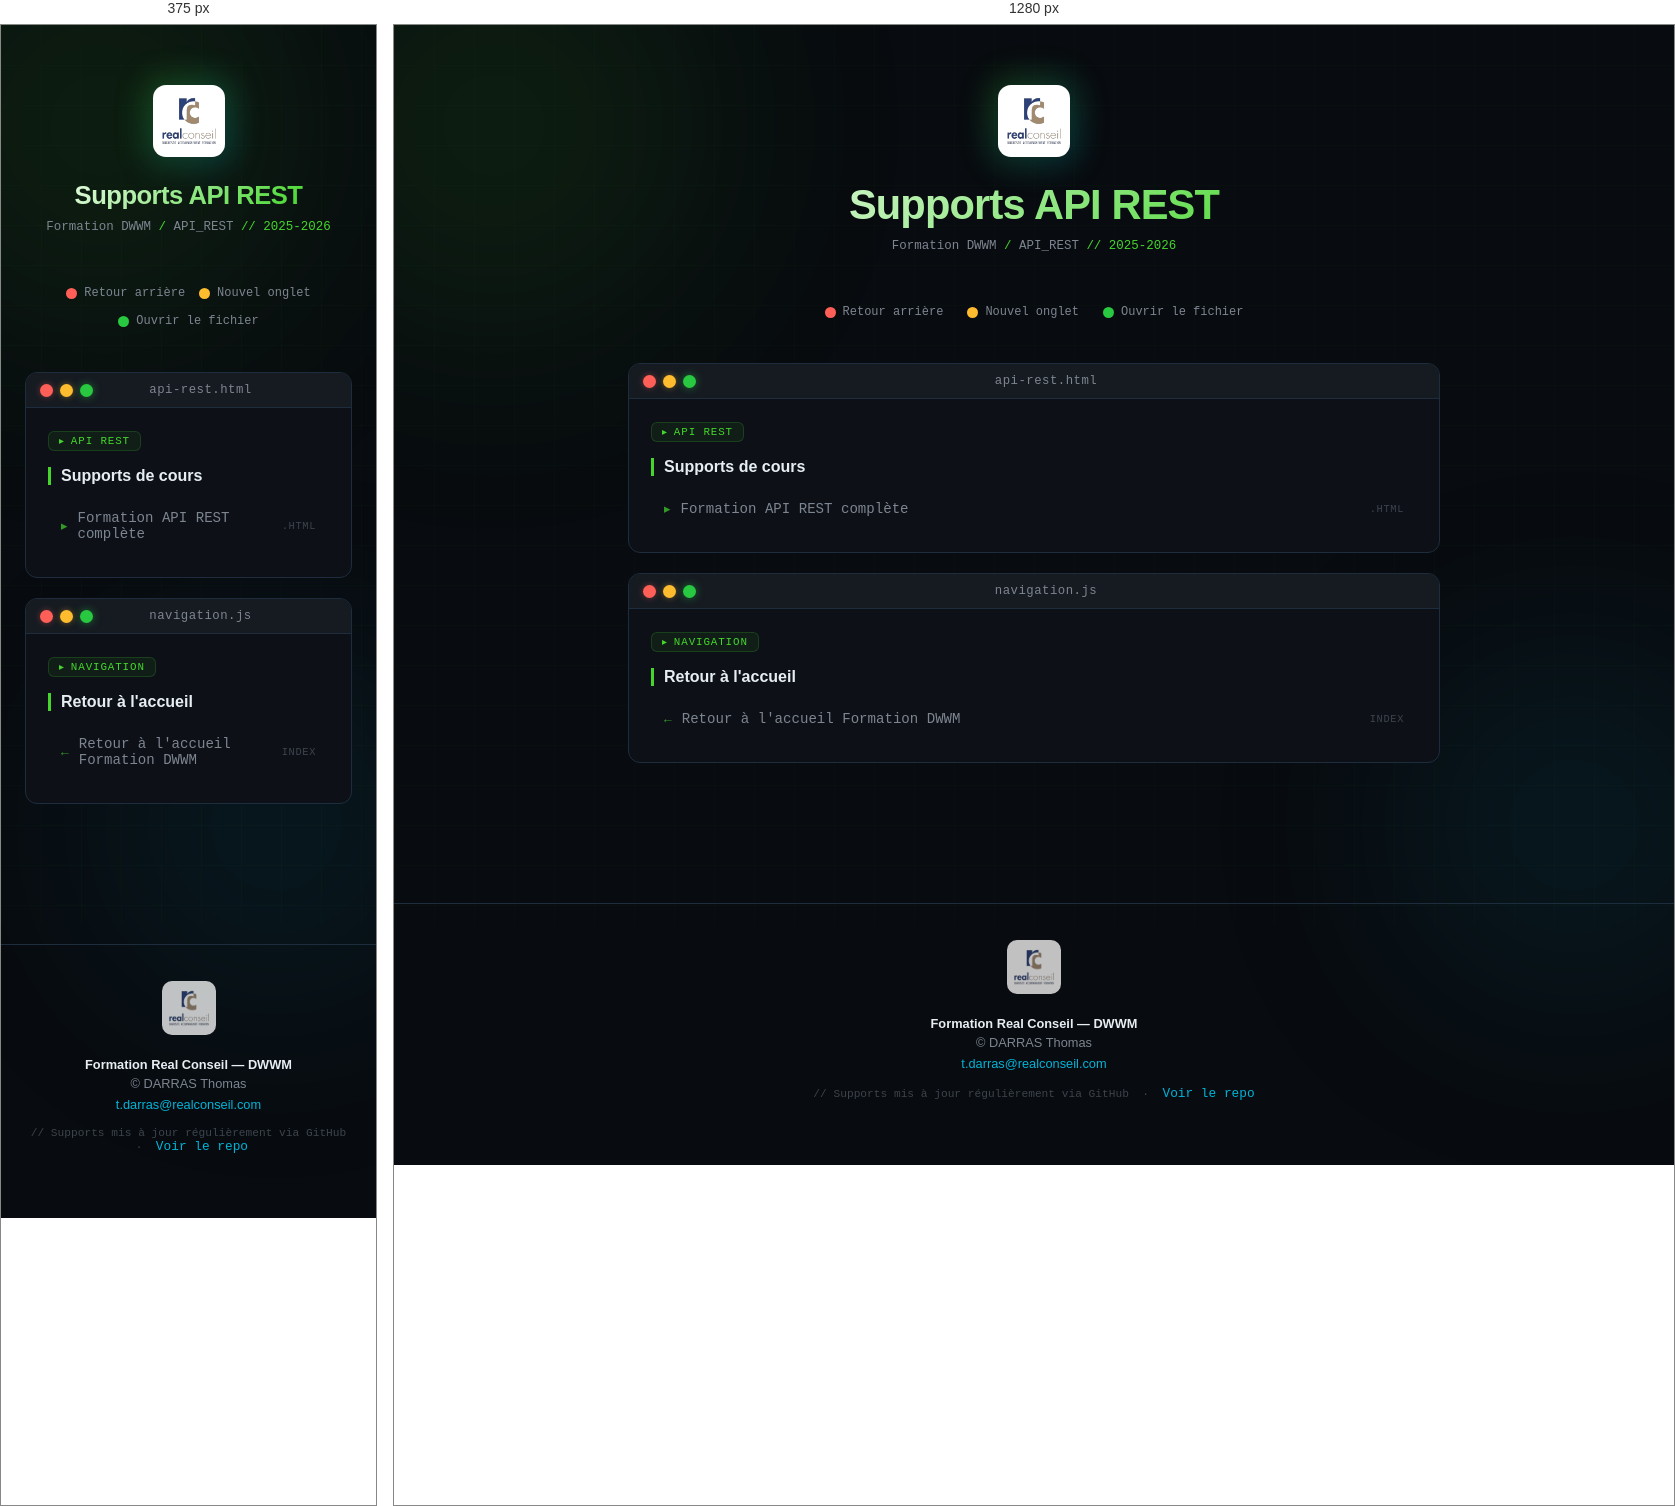
Rendered at 375 px and 1280 px, left to right.

<!-- file: index.html -->
<!DOCTYPE html>
<html lang="fr">
<head>
    <meta charset="UTF-8">
    <meta name="viewport" content="width=device-width, initial-scale=1.0">
    <link rel="icon" href="../favicon-32x32.png" type="image/png">
    <title>Supports API REST - Formation DWWM</title>
    <style>
        :root {
            --bg-deep:      #080b0f;
            --bg-card:      #0d1117;
            --titlebar:     #161b22;
            --border:       #1e2d3d;
            --accent-neon:  #44D62C;
            --accent-blue:  #00b4d8;
            --text-primary: #e6edf3;
            --text-muted:   #7d8590;
            --text-dim:     #3d444d;
            --red-btn:      #ff5f57;
            --orange-btn:   #febc2e;
            --green-btn:    #28c840;
            --font-mono:    'SF Mono','Fira Code','Cascadia Code','Consolas',monospace;
            --font-ui:      -apple-system,BlinkMacSystemFont,'Segoe UI',system-ui,sans-serif;
        }
        * { margin:0; padding:0; box-sizing:border-box; }
        html { scroll-behavior:smooth; }
        body { font-family:var(--font-ui); background:var(--bg-deep); min-height:100vh; color:var(--text-primary); overflow-x:hidden; }
        body::before { content:''; position:fixed; inset:0; background-image: linear-gradient(rgba(68,214,44,.025) 1px, transparent 1px), linear-gradient(90deg, rgba(68,214,44,.025) 1px, transparent 1px); background-size:40px 40px; pointer-events:none; z-index:0; }
        .orb { position:fixed; border-radius:50%; filter:blur(120px); pointer-events:none; z-index:0; opacity:.15; }
        .orb-1 { width:500px;height:500px; background:radial-gradient(circle,#44D62C,transparent); top:-150px;left:-150px; animation:orbFloat 18s ease-in-out infinite; }
        .orb-2 { width:400px;height:400px; background:radial-gradient(circle,#00b4d8,transparent); bottom:-100px;right:-100px; animation:orbFloat 22s ease-in-out infinite reverse; }
        @keyframes orbFloat { 0%,100%{transform:translate(0,0)} 33%{transform:translate(20px,-20px)} 66%{transform:translate(-15px,15px)} }
        .overlay { position:fixed; inset:0; background:var(--bg-deep); z-index:9999; opacity:0; pointer-events:none; transition:opacity .35s ease; }
        .overlay.active { opacity:1; pointer-events:all; }
        .container { position:relative; z-index:1; max-width:860px; margin:0 auto; padding:60px 24px 80px; transition:transform .35s cubic-bezier(.4,0,.2,1), opacity .35s ease; }
        .header { text-align:center; margin-bottom:52px; animation:fadeDown .55s ease both; }
        @keyframes fadeDown { from{opacity:0;transform:translateY(-18px)} to{opacity:1;transform:translateY(0)} }
        .logo-wrap { display:inline-block; margin-bottom:20px; position:relative; }
        .logo-wrap::before { content:''; position:absolute; inset:-8px; border-radius:20px; background:linear-gradient(135deg,var(--accent-neon),var(--accent-blue)); opacity:.25; filter:blur(16px); animation:logoPulse 3s ease-in-out infinite; }
        @keyframes logoPulse { 0%,100%{opacity:.15} 50%{opacity:.45} }
        .logo-wrap img { position:relative; width:72px; background:#fff; padding:9px; border-radius:13px; display:block; }
        .header h1 { font-size:clamp(1.7rem,4vw,2.6rem); font-weight:700; letter-spacing:-.02em; background:linear-gradient(135deg,#fff 0%,var(--accent-neon) 45%,var(--accent-blue) 90%); background-size:200% auto; -webkit-background-clip:text; -webkit-text-fill-color:transparent; background-clip:text; animation:gradShift 6s linear infinite; margin-bottom:10px; }
        @keyframes gradShift { 0%{background-position:0% center} 100%{background-position:200% center} }
        .breadcrumb { font-family:var(--font-mono); font-size:.78rem; color:var(--text-muted); }
        .breadcrumb span { color:var(--accent-neon); }
        .legend { display:flex; justify-content:center; gap:24px; flex-wrap:wrap; margin-bottom:44px; animation:fadeDown .55s ease .1s both; }
        .legend-item { display:flex; align-items:center; gap:7px; font-size:.75rem; color:var(--text-muted); font-family:var(--font-mono); }
        .leg-dot { width:11px;height:11px;border-radius:50%; flex-shrink:0; }
        .leg-dot.r{background:var(--red-btn)} .leg-dot.o{background:var(--orange-btn)} .leg-dot.g{background:var(--green-btn)}
        .mac-card { background:var(--bg-card); border:1px solid var(--border); border-radius:12px; overflow:hidden; margin-bottom:20px; transition:transform .3s cubic-bezier(.34,1.56,.64,1), border-color .3s, box-shadow .3s; animation:fadeUp .5s ease both; }
        @keyframes fadeUp { from{opacity:0;transform:translateY(22px)} to{opacity:1;transform:translateY(0)} }
        .mac-card:nth-child(1){animation-delay:.05s} .mac-card:nth-child(2){animation-delay:.12s} .mac-card:nth-child(3){animation-delay:.19s}
        .mac-card:hover { transform:translateY(-5px) scale(1.005); border-color:rgba(68,214,44,.3); box-shadow:0 20px 50px rgba(0,0,0,.55), 0 0 0 1px rgba(68,214,44,.12); }
        .titlebar { background:var(--titlebar); padding:10px 14px; display:flex; align-items:center; gap:10px; border-bottom:1px solid var(--border); }
        .dots { display:flex; gap:7px; align-items:center; }
        .dot { width:13px;height:13px; border-radius:50%; cursor:pointer; border:none; outline:none; position:relative; transition:filter .15s, transform .15s; flex-shrink:0; }
        .dot:hover { filter:brightness(1.25); transform:scale(1.15); }
        .dot:active { transform:scale(.88); }
        .dot-r { background:var(--red-btn); box-shadow:0 0 6px rgba(255,95,87,.4); }
        .dot-o { background:var(--orange-btn); box-shadow:0 0 6px rgba(254,188,46,.4); }
        .dot-g { background:var(--green-btn); box-shadow:0 0 8px rgba(40,200,64,.5); }
        .dot-icon { position:absolute; inset:0; display:flex; align-items:center; justify-content:center; font-size:8px; font-weight:900; color:rgba(0,0,0,.65); opacity:0; transition:opacity .15s; }
        .titlebar:hover .dot-icon { opacity:1; }
        .titlebar-name { flex:1; text-align:center; font-family:var(--font-mono); font-size:.77rem; color:var(--text-muted); letter-spacing:.04em; margin-right:39px; }
        .card-body { padding:22px 22px 24px; }
        .card-tag { display:inline-flex; align-items:center; gap:6px; background:rgba(68,214,44,.07); border:1px solid rgba(68,214,44,.18); border-radius:6px; padding:3px 10px; font-family:var(--font-mono); font-size:.68rem; color:var(--accent-neon); letter-spacing:.08em; text-transform:uppercase; margin-bottom:16px; }
        .card-tag::before { content:'▸'; font-size:.62rem; }
        .card-section-title { font-size:1rem; font-weight:600; color:var(--text-primary); margin-bottom:14px; padding-left:10px; border-left:3px solid var(--accent-neon); }
        .link-list { display:flex; flex-direction:column; gap:4px; }
        .link-item { display:flex; align-items:center; gap:10px; padding:10px 12px; border-radius:8px; border:1px solid transparent; text-decoration:none; color:var(--text-muted); font-size:.88rem; font-family:var(--font-mono); transition:all .2s ease; cursor:pointer; }
        .link-item:hover { background:rgba(68,214,44,.06); border-color:rgba(68,214,44,.2); color:var(--text-primary); padding-left:18px; }
        .li-icon { font-size:.8rem; color:var(--accent-neon); opacity:.7; flex-shrink:0; transition:opacity .2s; }
        .link-item:hover .li-icon { opacity:1; }
        .li-ext { margin-left:auto; font-size:.65rem; color:var(--text-dim); text-transform:uppercase; letter-spacing:.06em; flex-shrink:0; }
        .toast { position:fixed; bottom:28px; left:50%; transform:translateX(-50%) translateY(70px); background:var(--titlebar); border:1px solid var(--border); border-radius:10px; padding:10px 20px; font-family:var(--font-mono); font-size:.8rem; color:var(--orange-btn); box-shadow:0 8px 30px rgba(0,0,0,.5); z-index:1000; transition:transform .3s cubic-bezier(.34,1.56,.64,1), opacity .3s ease; opacity:0; white-space:nowrap; }
        .toast.show { transform:translateX(-50%) translateY(0); opacity:1; }
        footer { position:relative; z-index:1; text-align:center; padding:36px 24px 60px; border-top:1px solid var(--border); margin-top:40px; }
        footer img { width:54px; background:#fff; padding:7px; border-radius:10px; margin-bottom:14px; opacity:.75; }
        footer p { color:var(--text-muted); font-size:.8rem; margin:4px 0; }
        footer a { color:var(--accent-blue); text-decoration:none; font-size:.8rem; }
        footer a:hover { text-decoration:underline; }
        .mono { font-family:var(--font-mono); color:var(--text-dim); font-size:.7rem; margin-top:14px; }
        @media(max-width:600px) { .legend{gap:14px} .header h1{font-size:1.6rem} }
    </style>
</head>
<body>
<div class="overlay" id="overlay"></div>
<div class="toast" id="toast"></div>
<div class="orb orb-1"></div>
<div class="orb orb-2"></div>

<div class="container" id="mainContainer">
    <header class="header">
        <div class="logo-wrap">
            <img src="../JAVASCRIPT/Supports/IMG/realconseil_logo-removebg-preview.png" alt="Real Conseil">
        </div>
        <h1>Supports API REST</h1>
        <p class="breadcrumb">Formation DWWM <span>/</span> API_REST <span>// 2025-2026</span></p>
    </header>

    <div class="legend">
        <div class="legend-item"><div class="leg-dot r"></div>Retour arrière</div>
        <div class="legend-item"><div class="leg-dot o"></div>Nouvel onglet</div>
        <div class="legend-item"><div class="leg-dot g"></div>Ouvrir le fichier</div>
    </div>

    <!-- Carte 1 : Document principal -->
    <div class="mac-card">
        <div class="titlebar">
            <div class="dots">
                <button class="dot dot-r" onclick="goBack(event)" title="Retour arrière"><span class="dot-icon">✕</span></button>
                <button class="dot dot-o" onclick="openTab(event,'/API_REST/api-rest.html')" title="Nouvel onglet"><span class="dot-icon">⊞</span></button>
                <button class="dot dot-g" onclick="goTo(event,'/API_REST/api-rest.html')" title="Ouvrir"><span class="dot-icon">↗</span></button>
            </div>
            <span class="titlebar-name">api-rest.html</span>
        </div>
        <div class="card-body">
            <div class="card-tag">API REST</div>
            <p class="card-section-title">Supports de cours</p>
            <div class="link-list">
                <a class="link-item" onclick="goTo(event,'/API_REST/api-rest.html')">
                    <span class="li-icon">▸</span> Formation API REST complète <span class="li-ext">.html</span>
                </a>
            </div>
        </div>
    </div>

    <!-- Carte 2 : Navigation retour -->
    <div class="mac-card">
        <div class="titlebar">
            <div class="dots">
                <button class="dot dot-r" onclick="goBack(event)" title="Retour arrière"><span class="dot-icon">✕</span></button>
                <button class="dot dot-o" onclick="openTab(event,'../index.html')" title="Accueil dans nouvel onglet"><span class="dot-icon">⊞</span></button>
                <button class="dot dot-g" onclick="goTo(event,'../index.html')" title="Retour accueil"><span class="dot-icon">↗</span></button>
            </div>
            <span class="titlebar-name">navigation.js</span>
        </div>
        <div class="card-body">
            <div class="card-tag">Navigation</div>
            <p class="card-section-title">Retour à l'accueil</p>
            <div class="link-list">
                <a class="link-item" onclick="goTo(event,'../index.html')">
                    <span class="li-icon">←</span> Retour à l'accueil Formation DWWM <span class="li-ext">index</span>
                </a>
            </div>
        </div>
    </div>
</div>

<footer>
    <img src="../JAVASCRIPT/Supports/IMG/realconseil_logo-removebg-preview.png" alt="Real Conseil">
    <p><strong style="color:var(--text-primary)">Formation Real Conseil — DWWM</strong></p>
    <p>&copy; DARRAS Thomas</p>
    <a href="mailto:t.darras@realconseil.com">t.darras@realconseil.com</a>
    <p class="mono">// Supports mis à jour régulièrement via GitHub &nbsp;·&nbsp;
        <a href="https://github.com/nicepowpowloko/Devlille" target="_blank">Voir le repo</a>
    </p>
</footer>

<script>
    function goBack(event) {
        event.stopPropagation();
        if (window.history.length > 1) {
            pageOut(() => window.history.back());
        } else {
            showToast('⬅ Pas d\'historique de navigation');
        }
    }
    function openTab(event, url) {
        event.stopPropagation();
        window.open(url, '_blank');
        showToast('🟠 Ouvert dans un nouvel onglet !');
    }
    function goTo(event, url) {
        event.stopPropagation();
        pageOut(() => { window.location.href = url; });
    }
    function pageOut(cb) {
        const overlay   = document.getElementById('overlay');
        const container = document.getElementById('mainContainer');
        container.style.transition = 'transform .32s ease, opacity .32s ease';
        container.style.transform  = 'scale(0.96) translateY(8px)';
        container.style.opacity    = '0';
        overlay.classList.add('active');
        setTimeout(cb, 340);
    }
    function showToast(msg) {
        const t = document.getElementById('toast');
        t.textContent = msg;
        t.classList.add('show');
        setTimeout(() => t.classList.remove('show'), 2600);
    }
    window.addEventListener('pageshow', () => {
        const c = document.getElementById('mainContainer');
        c.style.transition = 'none';
        c.style.transform  = 'scale(0.96) translateY(10px)';
        c.style.opacity    = '0';
        requestAnimationFrame(() => {
            c.style.transition = 'transform .45s cubic-bezier(.34,1.2,.64,1), opacity .4s ease';
            c.style.transform  = 'scale(1) translateY(0)';
            c.style.opacity    = '1';
        });
    });
</script>
</body>
</html>